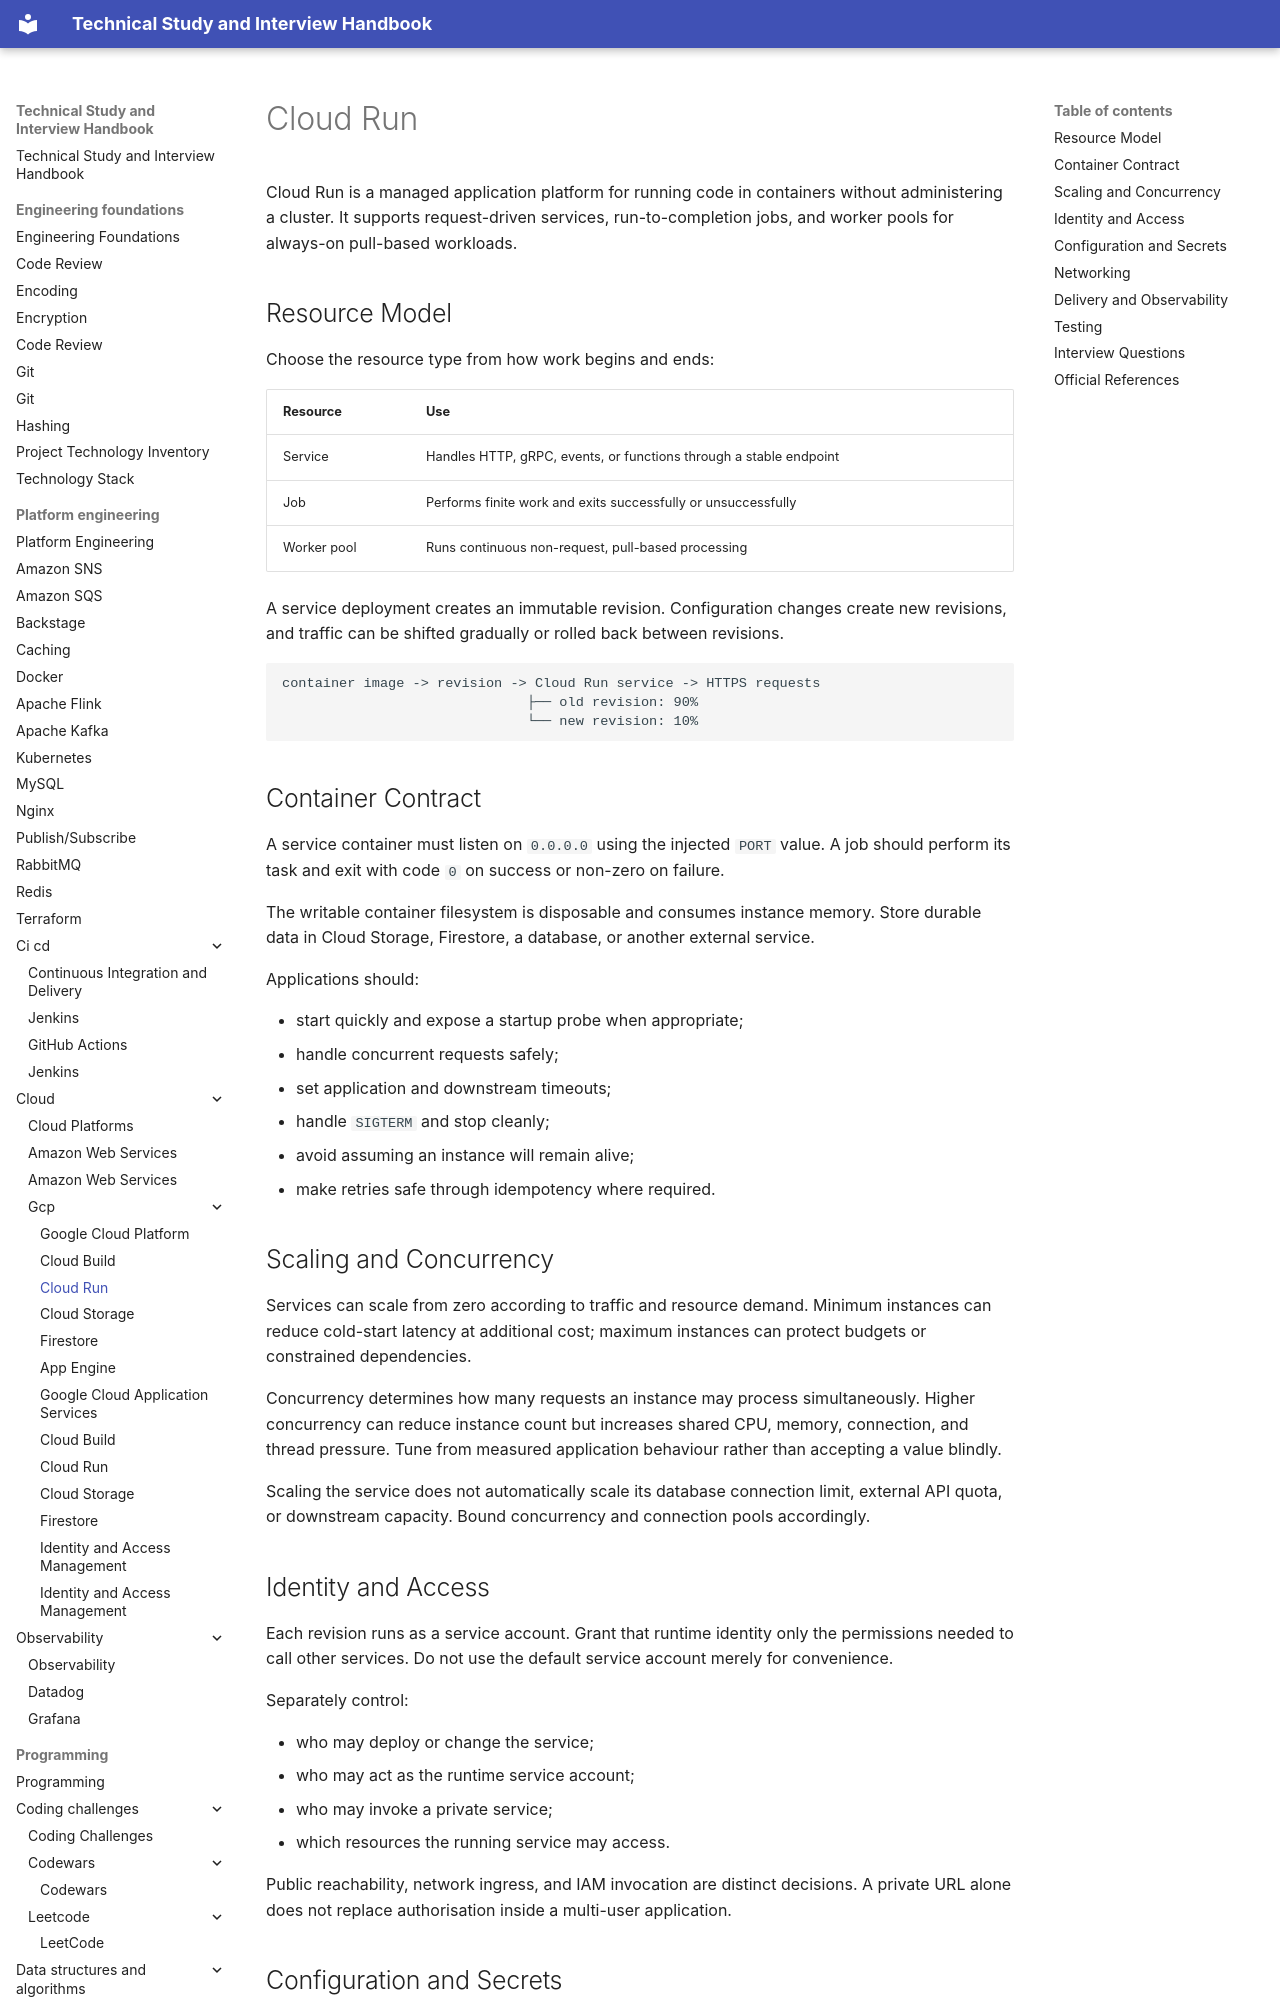

repository: DonalGeraghty/study-repository · page: platform-engineering/cloud/gcp/cloud-run/index.html · generator: mkdocs

---
tags:
  - platform-engineering/cloud/gcp
---

# Cloud Run

Cloud Run is a managed application platform for running code in containers without administering a cluster. It supports request-driven services, run-to-completion jobs, and worker pools for always-on pull-based workloads.

## Resource Model

Choose the resource type from how work begins and ends:

| Resource | Use |
| --- | --- |
| Service | Handles HTTP, gRPC, events, or functions through a stable endpoint |
| Job | Performs finite work and exits successfully or unsuccessfully |
| Worker pool | Runs continuous non-request, pull-based processing |

A service deployment creates an immutable revision. Configuration changes create new revisions, and traffic can be shifted gradually or rolled back between revisions.

```text
container image -> revision -> Cloud Run service -> HTTPS requests
                              ├── old revision: 90%
                              └── new revision: 10%
```

## Container Contract

A service container must listen on `0.0.0.0` using the injected `PORT` value. A job should perform its task and exit with code `0` on success or non-zero on failure.

The writable container filesystem is disposable and consumes instance memory. Store durable data in Cloud Storage, Firestore, a database, or another external service.

Applications should:

- start quickly and expose a startup probe when appropriate;
- handle concurrent requests safely;
- set application and downstream timeouts;
- handle `SIGTERM` and stop cleanly;
- avoid assuming an instance will remain alive;
- make retries safe through idempotency where required.
